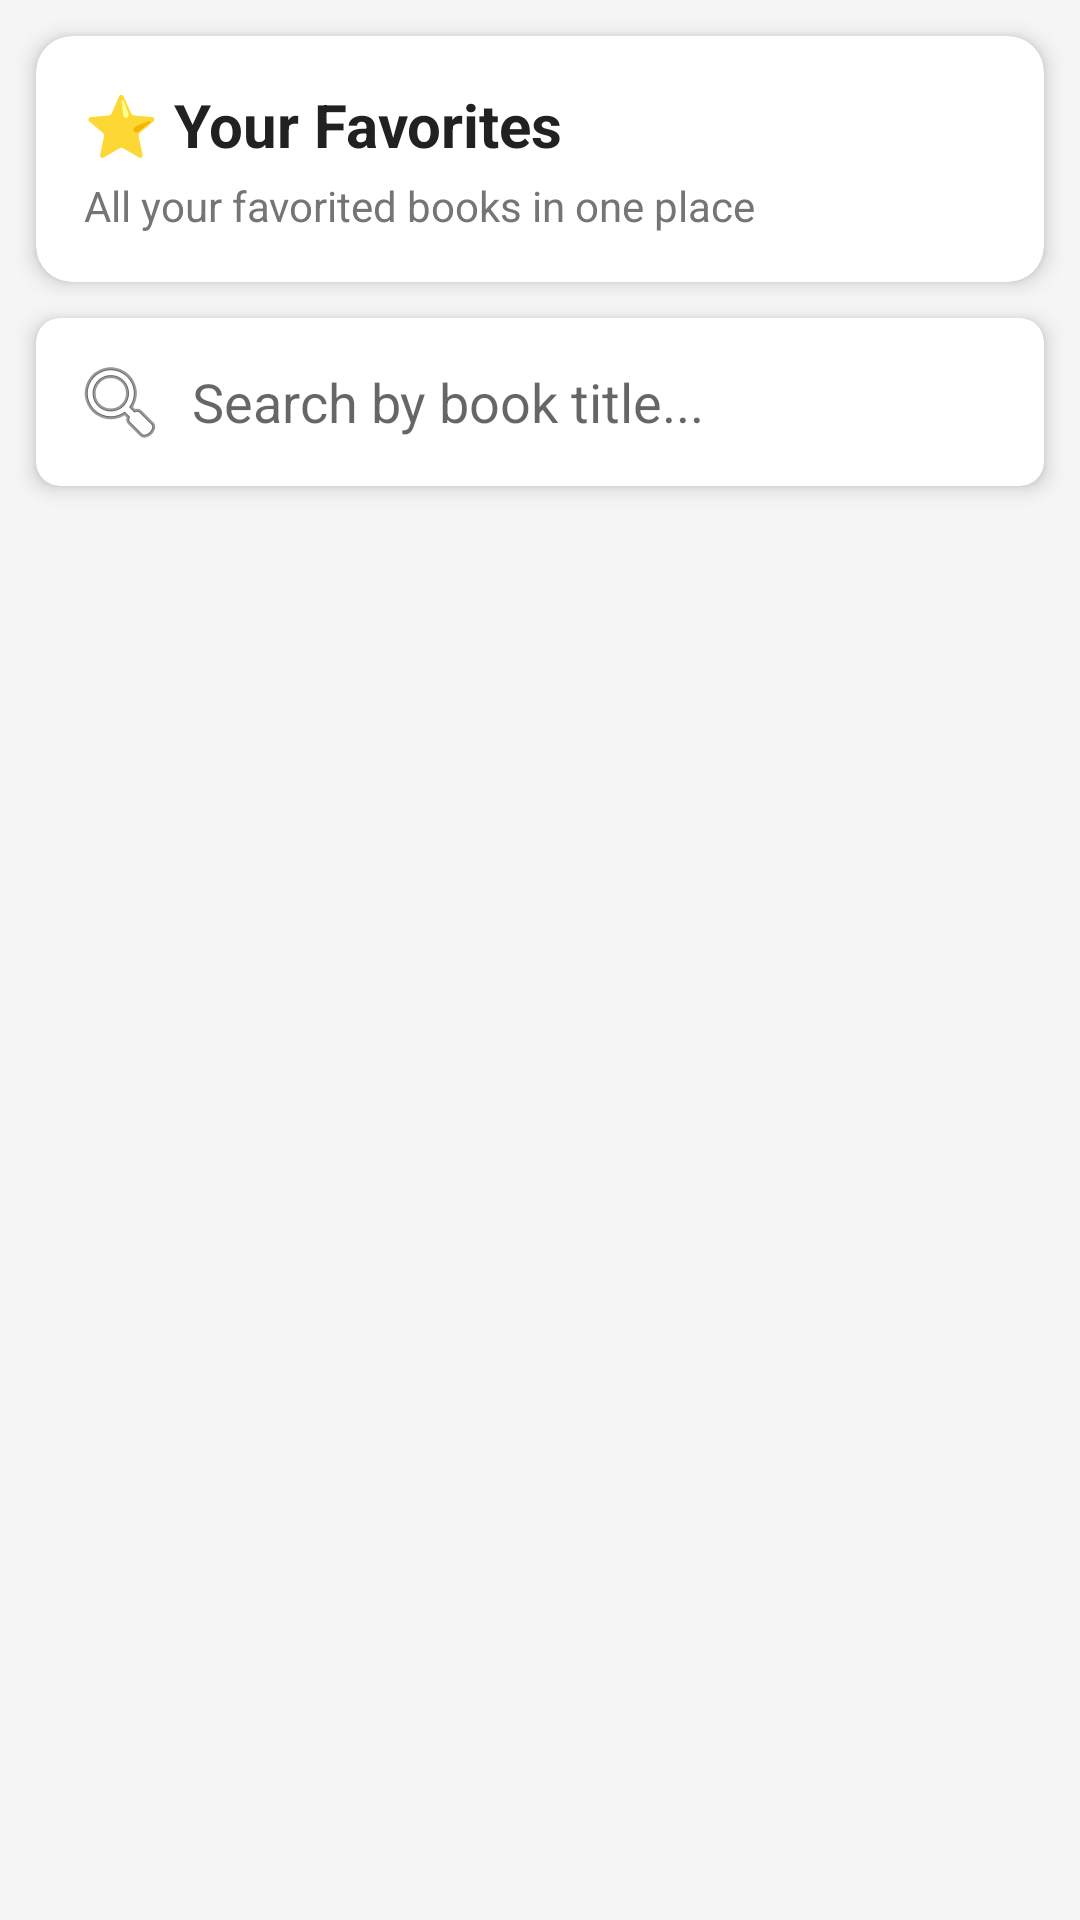

The Android layout XML behind this screen, and the referenced resources:
<!-- AndroidManifest.xml: application theme Theme.NguyenDuyHungSE184681 -->
<!-- res/layout/activity_favorites.xml -->
<?xml version="1.0" encoding="utf-8"?>
<LinearLayout xmlns:android="http://schemas.android.com/apk/res/android"
    xmlns:app="http://schemas.android.com/apk/res-auto"
    xmlns:tools="http://schemas.android.com/tools"
    android:layout_width="match_parent"
    android:layout_height="match_parent"
    android:orientation="vertical"
    android:background="#F5F5F5"
    tools:context=".FavoritesActivity">

    
    <com.google.android.material.card.MaterialCardView
        android:layout_width="match_parent"
        android:layout_height="wrap_content"
        android:layout_margin="12dp"
        app:cardCornerRadius="12dp"
        app:cardElevation="4dp">

        <LinearLayout
            android:layout_width="match_parent"
            android:layout_height="wrap_content"
            android:orientation="vertical"
            android:padding="16dp">

            <TextView
                android:layout_width="match_parent"
                android:layout_height="wrap_content"
                android:text="⭐ Your Favorites"
                android:textColor="#212121"
                android:textSize="20sp"
                android:textStyle="bold"
                android:layout_marginBottom="4dp" />

            <TextView
                android:layout_width="match_parent"
                android:layout_height="wrap_content"
                android:text="All your favorited books in one place"
                android:textColor="#757575"
                android:textSize="14sp" />

        </LinearLayout>

    </com.google.android.material.card.MaterialCardView>

    
    <com.google.android.material.card.MaterialCardView
        android:id="@+id/favorites_search_card"
        android:layout_width="match_parent"
        android:layout_height="wrap_content"
        android:layout_marginStart="12dp"
        android:layout_marginEnd="12dp"
        android:layout_marginBottom="12dp"
        app:cardCornerRadius="8dp"
        app:cardElevation="4dp">

        <EditText
            android:id="@+id/favorites_search_edit_text"
            android:layout_width="match_parent"
            android:layout_height="wrap_content"
            android:hint="Search by book title..."
            android:padding="12dp"
            android:drawableStart="@android:drawable/ic_menu_search"
            android:drawablePadding="8dp"
            android:background="@android:color/transparent"
            android:inputType="text"
            android:maxLines="1"
            android:imeOptions="actionSearch"
            android:singleLine="true" />

    </com.google.android.material.card.MaterialCardView>

    
    <androidx.recyclerview.widget.RecyclerView
        android:id="@+id/favorites_recycler_view"
        android:layout_width="match_parent"
        android:layout_height="0dp"
        android:layout_weight="1"
        android:clipToPadding="false"
        android:paddingTop="8dp"
        android:paddingBottom="8dp"
        tools:listitem="@layout/item_post" />

    
    <TextView
        android:id="@+id/favorites_empty_state"
        android:layout_width="match_parent"
        android:layout_height="0dp"
        android:layout_weight="1"
        android:gravity="center"
        android:padding="32dp"
        android:text="You have no favorites yet.\n\nTap the star on any book to add it to your favorites!"
        android:textAlignment="center"
        android:textColor="#757575"
        android:textSize="16sp"
        android:lineSpacingExtra="4dp"
        android:visibility="gone"
        android:drawableTop="@android:drawable/btn_star_big_off"
        android:drawablePadding="16dp" />

</LinearLayout>
<!-- res/layout/item_post.xml (included above) -->
<?xml version="1.0" encoding="utf-8"?>
<com.google.android.material.card.MaterialCardView xmlns:android="http://schemas.android.com/apk/res/android"
    xmlns:app="http://schemas.android.com/apk/res-auto"
    android:layout_width="match_parent"
    android:layout_height="wrap_content"
    android:layout_marginStart="12dp"
    android:layout_marginEnd="12dp"
    android:layout_marginTop="6dp"
    android:layout_marginBottom="6dp"
    app:cardCornerRadius="12dp"
    app:cardElevation="4dp"
    android:foreground="?android:attr/selectableItemBackground">

    <LinearLayout
        android:layout_width="match_parent"
        android:layout_height="wrap_content"
        android:orientation="horizontal"
        android:padding="12dp">

        
        <androidx.cardview.widget.CardView
            android:layout_width="80dp"
            android:layout_height="80dp"
            app:cardCornerRadius="8dp"
            app:cardElevation="0dp">

            <ImageView
                android:id="@+id/item_image"
                android:layout_width="match_parent"
                android:layout_height="match_parent"
                android:contentDescription="Book image"
                android:scaleType="centerCrop"
                android:background="#E0E0E0" />

        </androidx.cardview.widget.CardView>

        
        <LinearLayout
            android:layout_width="0dp"
            android:layout_height="wrap_content"
            android:layout_weight="1"
            android:orientation="vertical"
            android:layout_marginStart="12dp"
            android:layout_marginEnd="8dp">

            
            <LinearLayout
                android:layout_width="match_parent"
                android:layout_height="wrap_content"
                android:orientation="horizontal"
                android:gravity="center_vertical">

                <TextView
                    android:id="@+id/item_title"
                    android:layout_width="0dp"
                    android:layout_height="wrap_content"
                    android:layout_weight="1"
                    android:text="Book Title"
                    android:textColor="#212121"
                    android:textSize="16sp"
                    android:textStyle="bold"
                    android:maxLines="2"
                    android:ellipsize="end" />

                <ImageView
                    android:id="@+id/item_favorite_icon"
                    android:layout_width="20dp"
                    android:layout_height="20dp"
                    android:src="@android:drawable/btn_star_big_on"
                    android:contentDescription="Favorite"
                    android:layout_marginStart="4dp"
                    android:visibility="gone" />

            </LinearLayout>

            
            <TextView
                android:id="@+id/item_body"
                android:layout_width="match_parent"
                android:layout_height="wrap_content"
                android:text="Book description preview..."
                android:textColor="#757575"
                android:textSize="14sp"
                android:maxLines="2"
                android:ellipsize="end"
                android:layout_marginTop="4dp" />

            
            <com.google.android.material.chip.Chip
                android:id="@+id/item_category"
                android:layout_width="wrap_content"
                android:layout_height="wrap_content"
                android:text="Category"
                android:textSize="11sp"
                app:chipBackgroundColor="#2196F3"
                app:chipStrokeWidth="0dp"
                android:textColor="#FFFFFF"
                app:chipMinHeight="24dp"
                android:layout_marginTop="4dp" />

        </LinearLayout>

    </LinearLayout>

</com.google.android.material.card.MaterialCardView>
<!-- resources referenced by this layout -->
<resources>
  <style name="Theme.NguyenDuyHungSE184681" parent="Theme.MaterialComponents.DayNight.DarkActionBar">
          
          <item name="colorPrimary">@color/primary</item>
          <item name="colorPrimaryVariant">@color/primary_dark</item>
          <item name="colorOnPrimary">@color/white</item>
          
          <item name="colorSecondary">@color/accent</item>
          <item name="colorSecondaryVariant">@color/accent</item>
          <item name="colorOnSecondary">@color/black</item>
          
          <item name="android:statusBarColor">@color/primary_dark</item>
          
          <item name="android:windowBackground">@color/background</item>
      </style>
  <color name="primary">#2196F3</color>
  <color name="primary_dark">#1976D2</color>
  <color name="white">#FFFFFFFF</color>
  <color name="accent">#FF9800</color>
  <color name="black">#FF000000</color>
  <color name="background">#F5F5F5</color>
</resources>
